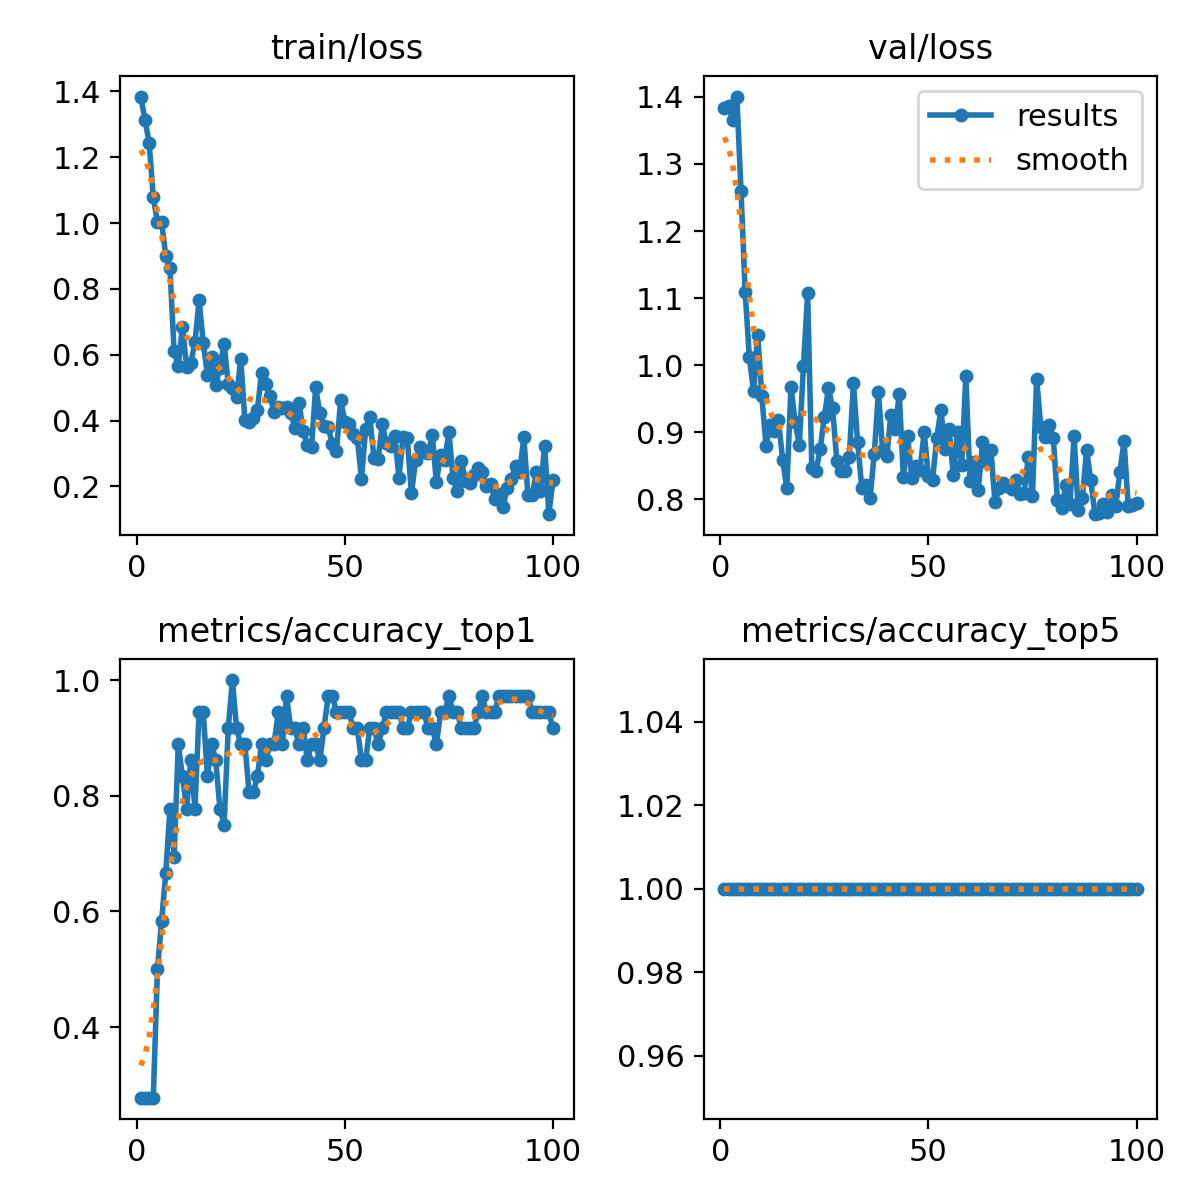

The data file committed next to this chart (first rows):
epoch, train/loss, metrics/accuracy_top1, metrics/accuracy_top5, val/loss, lr/pg0, lr/pg1, lr/pg2
1, 1.384, 0.2778, 1, 1.383, 5.712e-05, 5.712e-05, 5.712e-05
2, 1.314, 0.2778, 1, 1.386, 0.0001202, 0.0001202, 0.0001202
3, 1.244, 0.2778, 1, 1.365, 0.000182, 0.000182, 0.000182
4, 1.079, 0.2778, 1, 1.4, 0.0002425, 0.0002425, 0.0002425
5, 1.002, 0.5, 1, 1.259, 0.0003017, 0.0003017, 0.0003017
6, 1.002, 0.5833, 1, 1.109, 0.0003597, 0.0003597, 0.0003597
7, 0.9013, 0.6667, 1, 1.012, 0.0004164, 0.0004164, 0.0004164
8, 0.8622, 0.7778, 1, 0.9614, 0.0004718, 0.0004718, 0.0004718
9, 0.6107, 0.6944, 1, 1.045, 0.000526, 0.000526, 0.000526
10, 0.5671, 0.8889, 1, 0.9539, 0.0005788, 0.0005788, 0.0005788
11, 0.6844, 0.8333, 1, 0.8801, 0.0006304, 0.0006304, 0.0006304
12, 0.5636, 0.7778, 1, 0.9111, 0.0006362, 0.0006362, 0.0006362
13, 0.5748, 0.8611, 1, 0.9026, 0.0006292, 0.0006292, 0.0006292
14, 0.6375, 0.7778, 1, 0.9185, 0.0006221, 0.0006221, 0.0006221
15, 0.7651, 0.9444, 1, 0.8589, 0.000615, 0.000615, 0.000615
16, 0.6361, 0.9444, 1, 0.8164, 0.000608, 0.000608, 0.000608
17, 0.5384, 0.8333, 1, 0.9683, 0.0006009, 0.0006009, 0.0006009
18, 0.5921, 0.8889, 1, 0.915, 0.0005938, 0.0005938, 0.0005938
19, 0.5086, 0.8611, 1, 0.8816, 0.0005868, 0.0005868, 0.0005868
20, 0.5597, 0.7778, 1, 0.9993, 0.0005797, 0.0005797, 0.0005797
21, 0.6339, 0.75, 1, 1.107, 0.0005726, 0.0005726, 0.0005726
22, 0.5116, 0.9167, 1, 0.8474, 0.0005656, 0.0005656, 0.0005656
23, 0.4985, 1, 1, 0.842, 0.0005585, 0.0005585, 0.0005585
24, 0.4708, 0.9167, 1, 0.8745, 0.0005514, 0.0005514, 0.0005514
25, 0.5882, 0.8889, 1, 0.9228, 0.0005443, 0.0005443, 0.0005443
26, 0.4014, 0.8889, 1, 0.9656, 0.0005373, 0.0005373, 0.0005373
27, 0.3947, 0.8056, 1, 0.9358, 0.0005302, 0.0005302, 0.0005302
28, 0.4067, 0.8056, 1, 0.8579, 0.0005232, 0.0005232, 0.0005232
29, 0.4327, 0.8333, 1, 0.843, 0.0005161, 0.0005161, 0.0005161
30, 0.5446, 0.8889, 1, 0.842, 0.000509, 0.000509, 0.000509
31, 0.5105, 0.8611, 1, 0.864, 0.0005019, 0.0005019, 0.0005019
32, 0.4752, 0.8889, 1, 0.9731, 0.0004949, 0.0004949, 0.0004949
33, 0.4264, 0.8889, 1, 0.8862, 0.0004878, 0.0004878, 0.0004878
34, 0.4417, 0.9444, 1, 0.8171, 0.0004807, 0.0004807, 0.0004807
35, 0.438, 0.8889, 1, 0.8215, 0.0004737, 0.0004737, 0.0004737
36, 0.4421, 0.9722, 1, 0.8025, 0.0004666, 0.0004666, 0.0004666
37, 0.4223, 0.9167, 1, 0.8674, 0.0004595, 0.0004595, 0.0004595
38, 0.3779, 0.9167, 1, 0.9602, 0.0004525, 0.0004525, 0.0004525
39, 0.4544, 0.8889, 1, 0.874, 0.0004454, 0.0004454, 0.0004454
40, 0.3673, 0.9167, 1, 0.8643, 0.0004383, 0.0004383, 0.0004383
41, 0.3263, 0.8611, 1, 0.926, 0.0004313, 0.0004313, 0.0004313
42, 0.319, 0.8889, 1, 0.9045, 0.0004242, 0.0004242, 0.0004242
43, 0.5005, 0.8889, 1, 0.957, 0.0004171, 0.0004171, 0.0004171
44, 0.4226, 0.8611, 1, 0.833, 0.0004101, 0.0004101, 0.0004101
45, 0.3839, 0.9167, 1, 0.895, 0.000403, 0.000403, 0.000403
46, 0.379, 0.9722, 1, 0.8323, 0.0003959, 0.0003959, 0.0003959
47, 0.3298, 0.9722, 1, 0.8506, 0.0003888, 0.0003888, 0.0003888
48, 0.3065, 0.9444, 1, 0.8442, 0.0003818, 0.0003818, 0.0003818
49, 0.4639, 0.9444, 1, 0.9011, 0.0003747, 0.0003747, 0.0003747
50, 0.3966, 0.9444, 1, 0.8342, 0.0003676, 0.0003676, 0.0003676
51, 0.3901, 0.9444, 1, 0.8289, 0.0003606, 0.0003606, 0.0003606
52, 0.3591, 0.9167, 1, 0.8909, 0.0003535, 0.0003535, 0.0003535
53, 0.3463, 0.9167, 1, 0.9336, 0.0003464, 0.0003464, 0.0003464
54, 0.2232, 0.8611, 1, 0.875, 0.0003394, 0.0003394, 0.0003394
55, 0.3738, 0.8611, 1, 0.9043, 0.0003323, 0.0003323, 0.0003323
56, 0.4095, 0.9167, 1, 0.8359, 0.0003252, 0.0003252, 0.0003252
57, 0.2867, 0.9167, 1, 0.9006, 0.0003182, 0.0003182, 0.0003182
58, 0.2846, 0.8889, 1, 0.8508, 0.0003111, 0.0003111, 0.0003111
59, 0.3882, 0.9167, 1, 0.9844, 0.000304, 0.000304, 0.000304
60, 0.3305, 0.9444, 1, 0.8272, 0.0002969, 0.0002969, 0.0002969
... 40 more rows
